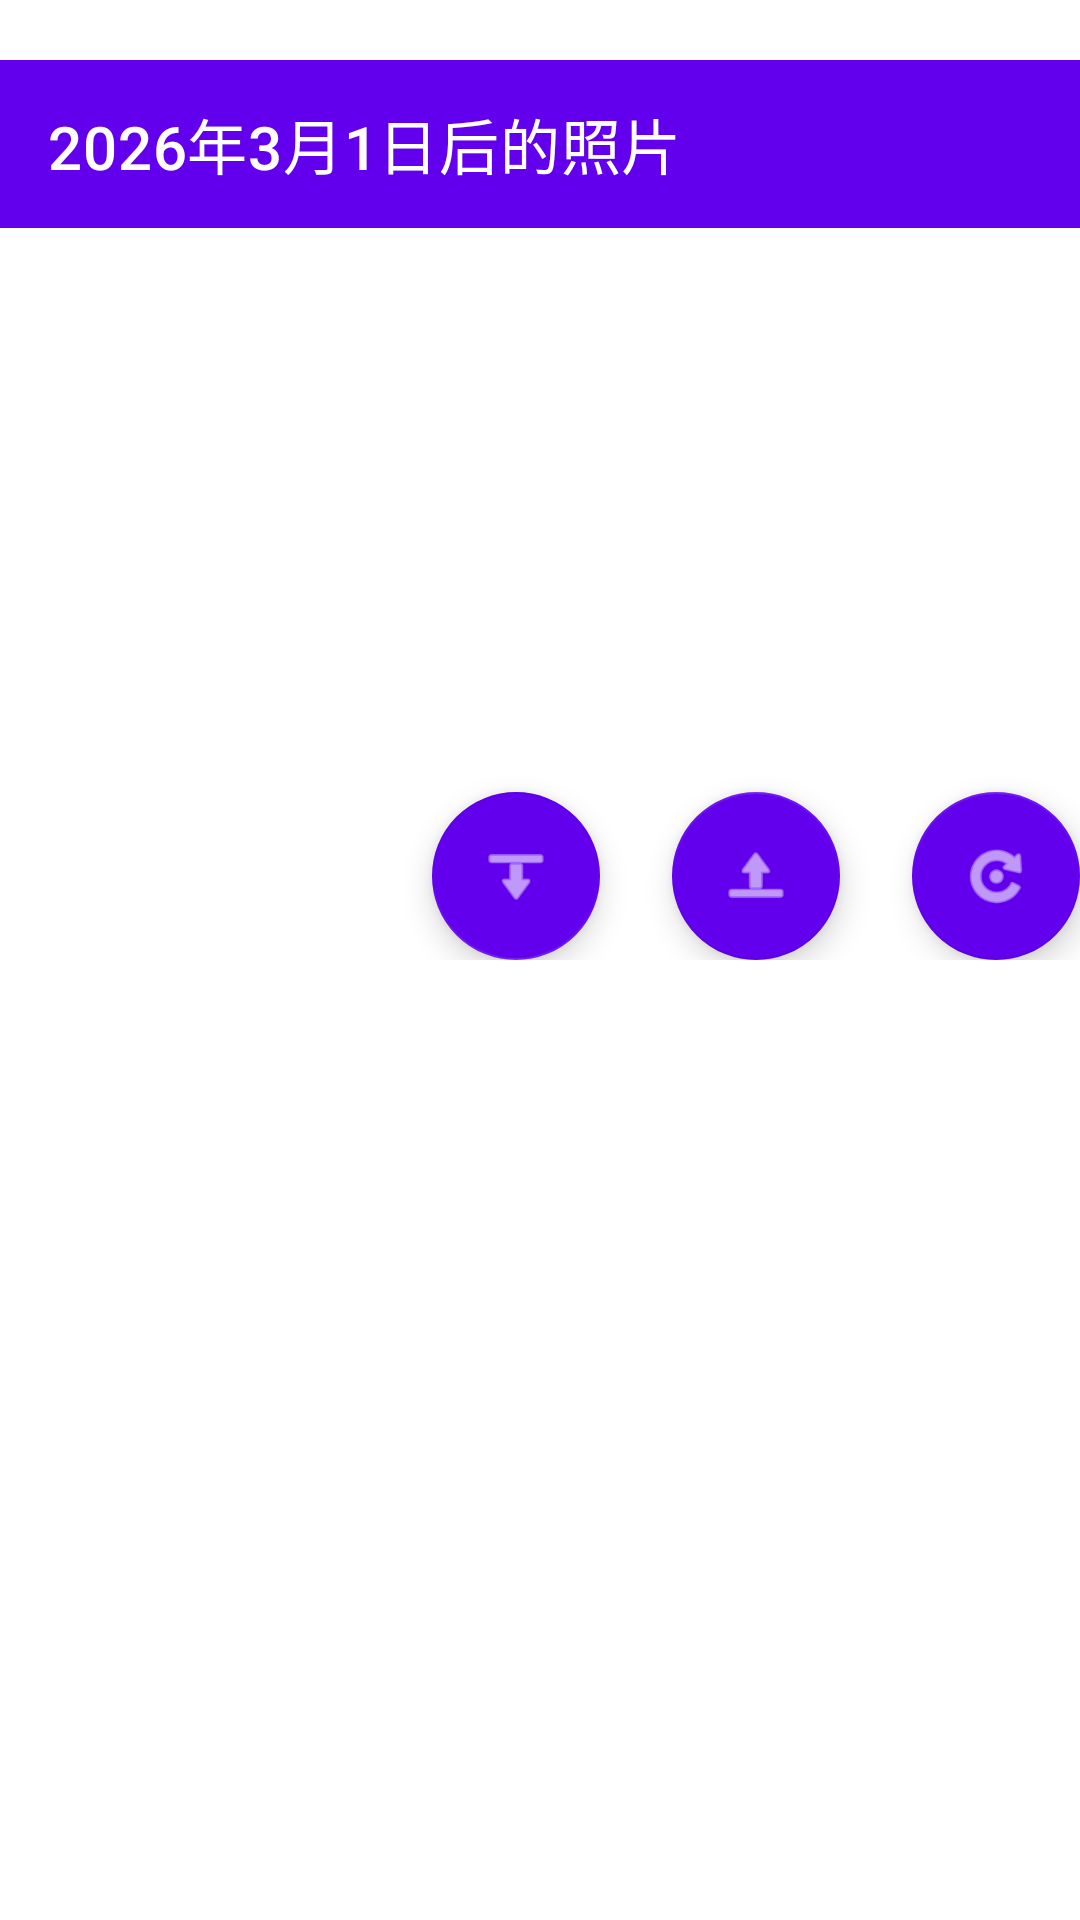

The Android layout XML behind this screen, and the referenced resources:
<!-- AndroidManifest.xml: application theme Theme.Notebook2 -->
<!-- res/layout/fragment_dashboard.xml -->
<?xml version="1.0" encoding="utf-8"?>
<FrameLayout xmlns:android="http://schemas.android.com/apk/res/android"
    xmlns:app="http://schemas.android.com/apk/res-auto"
    xmlns:tools="http://schemas.android.com/tools"
    android:layout_width="match_parent"
    android:layout_height="match_parent"
    tools:context=".ui.dashboard.DashboardFragment">

    <androidx.constraintlayout.widget.ConstraintLayout
        android:layout_width="match_parent"
        android:layout_height="300dp"
        android:layout_marginTop="20dp">

        <com.google.android.material.appbar.MaterialToolbar
            android:id="@+id/toolbar"
            android:layout_width="match_parent"
            android:layout_height="?attr/actionBarSize"
            android:background="?attr/colorPrimary"
            app:title="2026年3月1日后的照片"
            app:titleTextColor="@android:color/white"
            app:layout_constraintTop_toTopOf="parent"
            app:layout_constraintStart_toStartOf="parent"
            app:layout_constraintEnd_toEndOf="parent" />

        <androidx.recyclerview.widget.RecyclerView
            android:id="@+id/recyclerView"
            android:layout_width="0dp"
            android:layout_height="0dp"
            android:padding="8dp"
            android:clipToPadding="false"
            app:layout_constraintTop_toBottomOf="@id/toolbar"
            app:layout_constraintBottom_toTopOf="@id/fabRefresh"
            app:layout_constraintStart_toStartOf="parent"
            app:layout_constraintEnd_toEndOf="parent" />

        <TextView
            android:id="@+id/tvEmpty"
            android:layout_width="wrap_content"
            android:layout_height="wrap_content"
            android:text="没有找到2026年3月1日后的照片\n点击刷新按钮扫描"
            android:textSize="16sp"
            android:textColor="@android:color/darker_gray"
            android:gravity="center"
            android:visibility="gone"
            app:layout_constraintTop_toBottomOf="@id/toolbar"
            app:layout_constraintBottom_toTopOf="@id/fabRefresh"
            app:layout_constraintStart_toStartOf="parent"
            app:layout_constraintEnd_toEndOf="parent" />

        <ProgressBar
            android:id="@+id/progressBar"
            android:layout_width="wrap_content"
            android:layout_height="wrap_content"
            android:visibility="gone"
            app:layout_constraintTop_toBottomOf="@id/toolbar"
            app:layout_constraintBottom_toTopOf="@id/fabRefresh"
            app:layout_constraintStart_toStartOf="parent"
            app:layout_constraintEnd_toEndOf="parent" />

        <com.google.android.material.floatingactionbutton.FloatingActionButton
            android:id="@+id/fabRefresh"
            android:layout_width="wrap_content"
            android:layout_height="wrap_content"
            android:src="@android:drawable/ic_menu_rotate"
            android:contentDescription="刷新"
            app:backgroundTint="?attr/colorPrimary"
            app:tint="@android:color/white"
            app:layout_constraintBottom_toBottomOf="parent"
            app:layout_constraintEnd_toEndOf="parent" />
        
        <com.google.android.material.floatingactionbutton.FloatingActionButton
            android:id="@+id/fabUpload"
            android:layout_width="wrap_content"
            android:layout_height="wrap_content"
            android:src="@android:drawable/ic_menu_upload"
            android:contentDescription="上传"
            android:layout_marginEnd="80dp"
            app:backgroundTint="?attr/colorPrimary"
            app:tint="@android:color/white"
            app:layout_constraintBottom_toBottomOf="parent"
            app:layout_constraintEnd_toEndOf="parent" />
        <com.google.android.material.floatingactionbutton.FloatingActionButton
            android:id="@+id/fabSync"
            android:layout_width="wrap_content"
            android:layout_height="wrap_content"
            android:src="@android:drawable/ic_menu_upload"
            android:rotation="180"
            android:contentDescription="同步"
            android:layout_marginEnd="160dp"
            app:backgroundTint="?attr/colorPrimary"
            app:tint="@android:color/white"
            app:layout_constraintBottom_toBottomOf="parent"
            app:layout_constraintEnd_toEndOf="parent" />
    </androidx.constraintlayout.widget.ConstraintLayout>

</FrameLayout>
<!-- resources referenced by this layout -->
<resources>
  <style name="Theme.Notebook2" parent="Theme.MaterialComponents.DayNight.DarkActionBar">
          
          <item name="colorPrimary">@color/purple_500</item>
          <item name="colorPrimaryVariant">@color/purple_700</item>
          <item name="colorOnPrimary">@color/white</item>
          
          <item name="colorSecondary">@color/teal_200</item>
          <item name="colorSecondaryVariant">@color/teal_700</item>
          <item name="colorOnSecondary">@color/black</item>
          
          <item name="android:statusBarColor">?attr/colorPrimaryVariant</item>
          
      </style>
  <!-- not gathered from this repository: default colours our renderer supplied (Android Studio template values) -->
  <color name="purple_500">#FF6200EE</color>
  <color name="purple_700">#FF3700B3</color>
  <color name="teal_200">#FF03DAC5</color>
  <color name="teal_700">#FF018786</color>
  <color name="black">#FF000000</color>
  <color name="white">#FFFFFFFF</color>
</resources>
